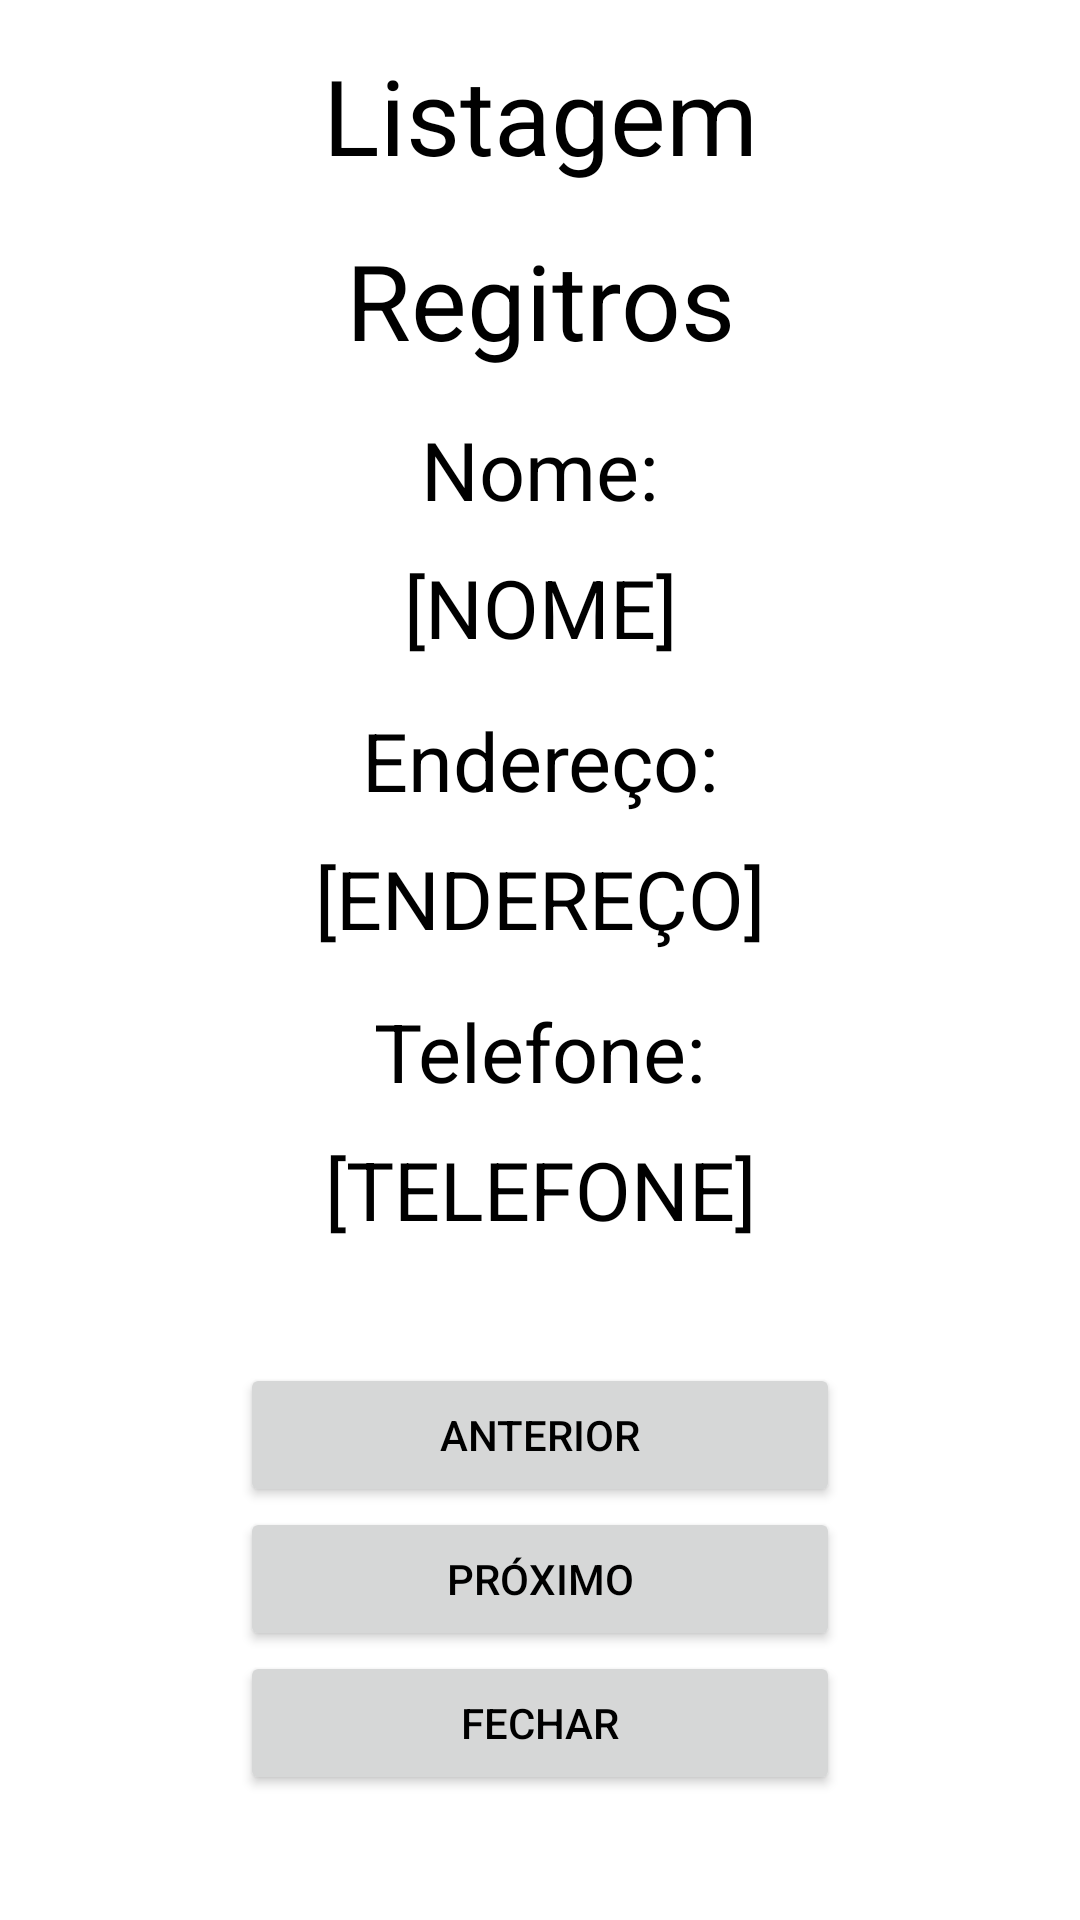

Write the Android layout XML for this screen, with the resource values it uses.
<!-- AndroidManifest.xml: application theme Theme.Cadastro_System -->
<!-- res/layout/tela_listagem.xml -->
<?xml version="1.0" encoding="utf-8"?>
<RelativeLayout xmlns:android="http://schemas.android.com/apk/res/android"
    xmlns:app="http://schemas.android.com/apk/res-auto"
    xmlns:tools="http://schemas.android.com/tools"
    android:layout_width="match_parent"
    android:layout_height="match_parent"
    tools:context=".Registro">

    <TextView
        android:id="@+id/txtTitulo"
        android:layout_width="match_parent"
        android:layout_height="wrap_content"
        android:layout_marginTop="15dp"
        android:gravity="center"
        android:text="Listagem"
        android:textColor="@color/black"
        android:textSize="35sp" />

    <TextView
        android:id="@+id/txtReg"
        android:layout_width="match_parent"
        android:layout_height="wrap_content"
        android:layout_below="@+id/txtTitulo"
        android:layout_marginTop="15dp"
        android:gravity="center"
        android:text="Regitros"
        android:textColor="@color/black"
        android:textSize="35sp" />

    <TextView
        android:id="@+id/txtNome"
        android:layout_width="match_parent"
        android:layout_height="wrap_content"
        android:layout_below="@+id/txtReg"
        android:layout_marginTop="15dp"
        android:gravity="center"
        android:text="Nome:"
        android:textColor="@color/black"
        android:textSize="27sp" />

    <TextView
        android:id="@+id/txtNome2"
        android:layout_width="match_parent"
        android:layout_height="wrap_content"
        android:layout_below="@+id/txtNome"
        android:layout_marginTop="10dp"
        android:gravity="center"
        android:text="[NOME]"
        android:textColor="@color/black"
        android:textSize="27sp" />

    <TextView
        android:id="@+id/txtEnd"
        android:layout_width="match_parent"
        android:layout_height="wrap_content"
        android:layout_below="@+id/txtNome2"
        android:layout_marginTop="15dp"
        android:gravity="center"
        android:text="Endereço:"
        android:textColor="@color/black"
        android:textSize="27sp" />

    <TextView
        android:id="@+id/txtEnd2"
        android:layout_width="match_parent"
        android:layout_height="wrap_content"
        android:layout_below="@+id/txtEnd"
        android:layout_marginTop="10dp"
        android:gravity="center"
        android:text="[ENDEREÇO]"
        android:textColor="@color/black"
        android:textSize="27sp" />

    <TextView
        android:id="@+id/txtTel"
        android:layout_width="match_parent"
        android:layout_height="wrap_content"
        android:layout_below="@+id/txtEnd2"
        android:layout_marginTop="15dp"
        android:gravity="center"
        android:text="Telefone:"
        android:textColor="@color/black"
        android:textSize="27sp" />

    <TextView
        android:id="@+id/txtTel2"
        android:layout_width="match_parent"
        android:layout_height="wrap_content"
        android:layout_below="@+id/txtTel"
        android:layout_marginTop="10dp"
        android:gravity="center"
        android:text="[TELEFONE]"
        android:textColor="@color/black"
        android:textSize="27sp" />

    <Button
        android:id="@+id/btAnte"
        android:layout_width="match_parent"
        android:layout_height="wrap_content"
        android:layout_below="@+id/txtTel2"
        android:layout_marginLeft="80dp"
        android:layout_marginTop="40dp"
        android:layout_marginRight="80dp"
        android:text="Anterior"
        android:textColor="@color/black" />

    <Button
        android:id="@+id/btProx"
        android:layout_width="match_parent"
        android:layout_height="wrap_content"
        android:layout_below="@+id/btAnte"
        android:layout_marginLeft="80dp"
        android:layout_marginRight="80dp"
        android:text="Próximo"
        android:textColor="@color/black" />

    <Button
        android:id="@+id/btFechar"
        android:layout_width="match_parent"
        android:layout_height="wrap_content"
        android:layout_below="@+id/btProx"
        android:layout_marginLeft="80dp"
        android:layout_marginRight="80dp"
        android:text="Fechar"
        android:textColor="@color/black" />
    <TextView
        android:id="@+id/txtStatus"
        android:layout_width="match_parent"
        android:layout_height="wrap_content"
        android:layout_below="@id/btFechar"
        android:text=""
        android:textSize="14sp"
        android:layout_marginTop="10dp"
        android:gravity="center"
        />
</RelativeLayout>
<!-- resources referenced by this layout -->
<resources>
  <style name="Theme.Cadastro_System" parent="Theme.MaterialComponents.DayNight.DarkActionBar">
          
          <item name="colorPrimary">@color/purple_500</item>
          <item name="colorPrimaryVariant">@color/purple_700</item>
          <item name="colorOnPrimary">@color/white</item>
          
          <item name="colorSecondary">@color/teal_200</item>
          <item name="colorSecondaryVariant">@color/teal_700</item>
          <item name="colorOnSecondary">@color/black</item>
          
          <item name="android:statusBarColor">?attr/colorPrimaryVariant</item>
          
      </style>
  <!-- not gathered from this repository: default colours our renderer supplied (Android Studio template values) -->
  <color name="purple_500">#FF6200EE</color>
  <color name="purple_700">#FF3700B3</color>
  <color name="teal_200">#FF03DAC5</color>
  <color name="teal_700">#FF018786</color>
  <color name="black">#FF000000</color>
  <color name="white">#FFFFFFFF</color>
</resources>
